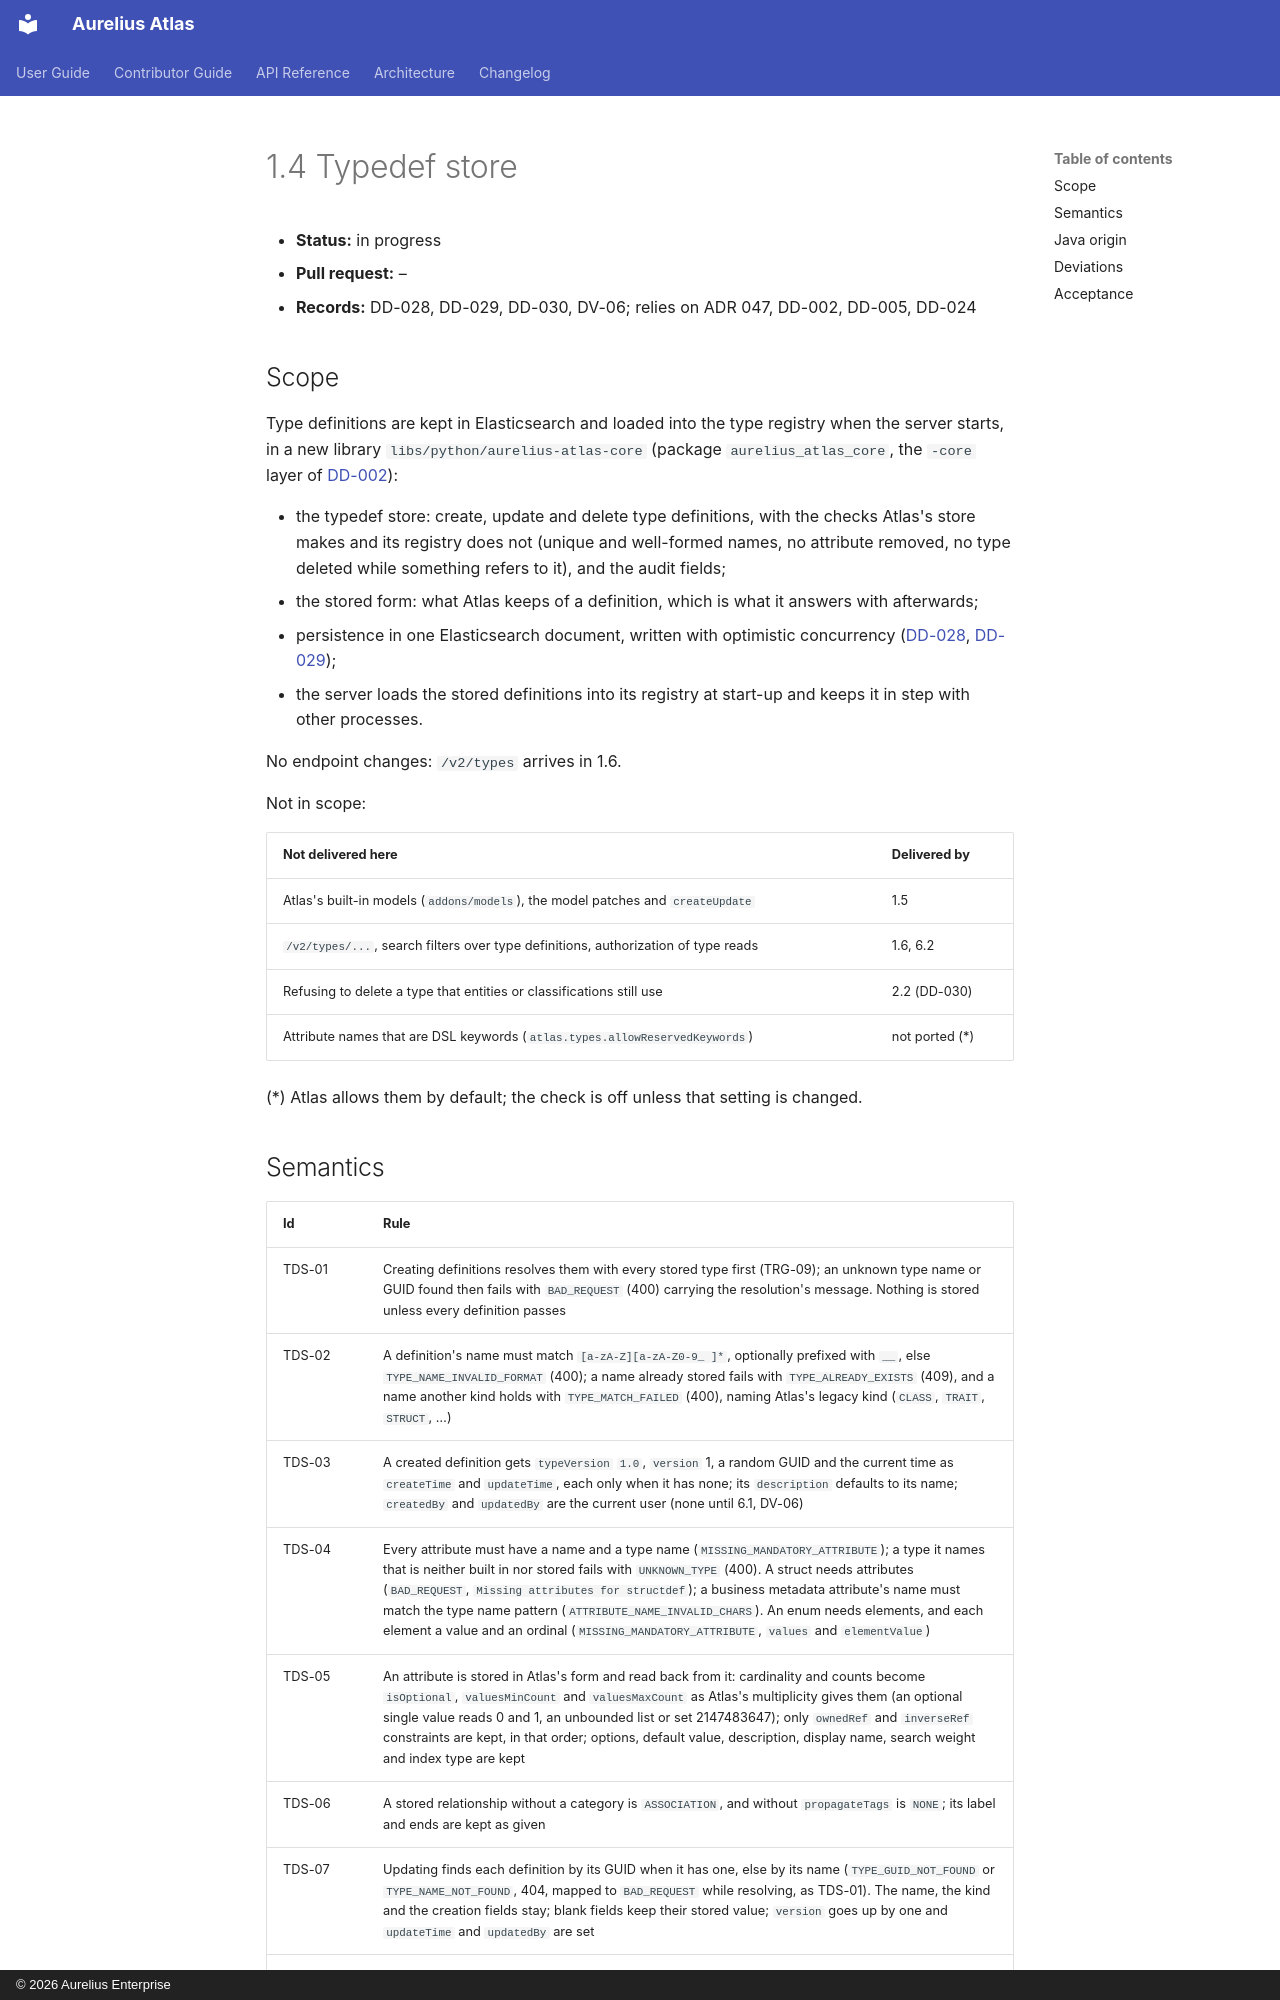

repository: aureliusenterprise/aurelius-atlas · page: architecture/conversion/increments/1-4-typedef-store/index.html · generator: mkdocs · copyright: © 2026 Aurelius Enterprise

# 1.4 Typedef store

- **Status:** in progress
- **Pull request:** –
- **Records:** DD-028, DD-029, DD-030, DV-06; relies on ADR 047, DD-002, DD-005, DD-024

## Scope

Type definitions are kept in Elasticsearch and loaded into the type registry when the server starts, in
a new library `libs/python/aurelius-atlas-core` (package `aurelius_atlas_core`, the `-core` layer of
[DD-002](../design-log.md#dd-002-atlas-code-lives-in-aurelius-atlas-projects-split-by-layer)):

- the typedef store: create, update and delete type definitions, with the checks Atlas's store makes
  and its registry does not (unique and well-formed names, no attribute removed, no type deleted while
  something refers to it), and the audit fields;
- the stored form: what Atlas keeps of a definition, which is what it answers with afterwards;
- persistence in one Elasticsearch document, written with optimistic concurrency
  ([DD-028](../design-log.md#dd-028-the-type-definitions-are-one-elasticsearch-document),
  [DD-029](../design-log.md#dd-029-server-processes-share-the-type-definitions-through-the-documents-version));
- the server loads the stored definitions into its registry at start-up and keeps it in step with other
  processes.

No endpoint changes: `/v2/types` arrives in 1.6.

Not in scope:

| Not delivered here                                                                 | Delivered by    |
| ---------------------------------------------------------------------------------- | --------------- |
| Atlas's built-in models (`addons/models`), the model patches and `createUpdate`    | 1.5             |
| `/v2/types/...`, search filters over type definitions, authorization of type reads | 1.6, 6.2        |
| Refusing to delete a type that entities or classifications still use               | 2.2 (DD-030)    |
| Attribute names that are DSL keywords (`atlas.types.allowReservedKeywords`)        | not ported (\*) |

(\*) Atlas allows them by default; the check is off unless that setting is changed.
